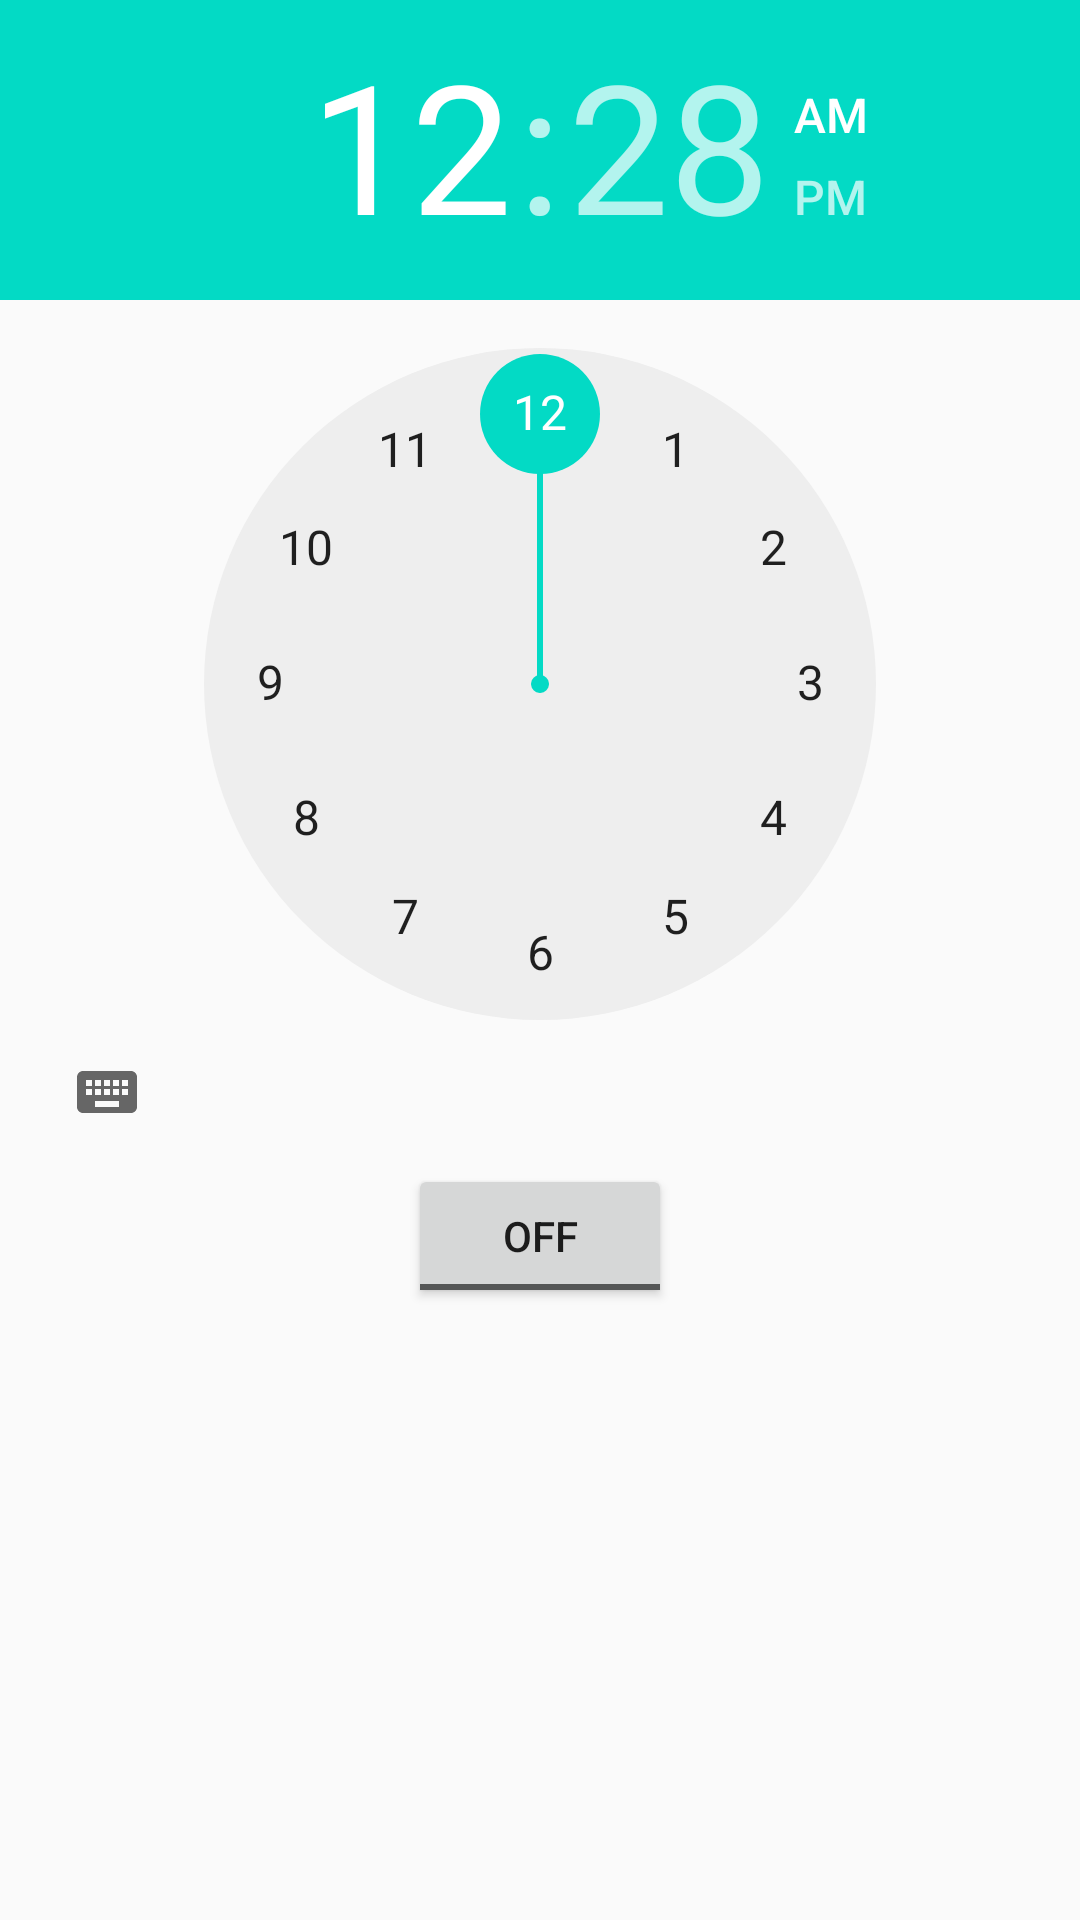

Reconstruct the res/layout file that produces this screen, plus the resources it refers to.
<!-- AndroidManifest.xml: application theme AppTheme -->
<!-- res/layout/activity_my.xml -->
<RelativeLayout xmlns:android="http://schemas.android.com/apk/res/android"
    xmlns:tools="http://schemas.android.com/tools"
    android:layout_width="match_parent"
    android:layout_height="match_parent"
    android:paddingLeft="@dimen/activity_horizontal_margin"
    android:paddingRight="@dimen/activity_horizontal_margin"
    android:paddingTop="@dimen/activity_vertical_margin"
    android:paddingBottom="@dimen/activity_vertical_margin"
    tools:context=".com.productions.keepitsimple.alarm.AlarmActivity">

    <TimePicker
        android:layout_width="wrap_content"
        android:layout_height="wrap_content"
        android:id="@+id/alarmTimePicker"
        android:layout_alignParentTop="true"
        android:layout_centerHorizontal="true" />


    <ToggleButton
        android:layout_width="wrap_content"
        android:layout_height="wrap_content"
        android:text="Alarm On/Off"
        android:id="@+id/alarmToggle"
        android:layout_centerHorizontal="true"
        android:layout_below="@+id/alarmTimePicker"
        android:onClick="onToggleClicked" />

    <TextView
        android:layout_width="wrap_content"
        android:layout_height="wrap_content"
        android:textAppearance="?android:attr/textAppearanceLarge"
        android:text=""
        android:id="@+id/alarmText"
        android:layout_alignParentBottom="true"
        android:layout_centerHorizontal="true"
        android:layout_marginTop="20dp"
        android:layout_below="@+id/alarmToggle" />

</RelativeLayout>
<!-- resources referenced by this layout -->
<resources>
  <style name="AppTheme" parent="Theme.AppCompat.Light.DarkActionBar">
          
          <item name="colorPrimary">@color/colorPrimary</item>
          <item name="colorPrimaryDark">@color/colorPrimaryDark</item>
          <item name="colorAccent">@color/colorAccent</item>
          <item name="android:windowContentTransitions">true</item>
  
          
          <item name="android:windowAllowEnterTransitionOverlap">true</item>
          <item name="android:windowAllowReturnTransitionOverlap">true</item>
      </style>
  <!-- not gathered from this repository: default colours our renderer supplied (Android Studio template values) -->
  <color name="colorPrimary">#FF6200EE</color>
  <color name="colorPrimaryDark">#FF3700B3</color>
  <color name="colorAccent">#FF03DAC5</color>
</resources>
